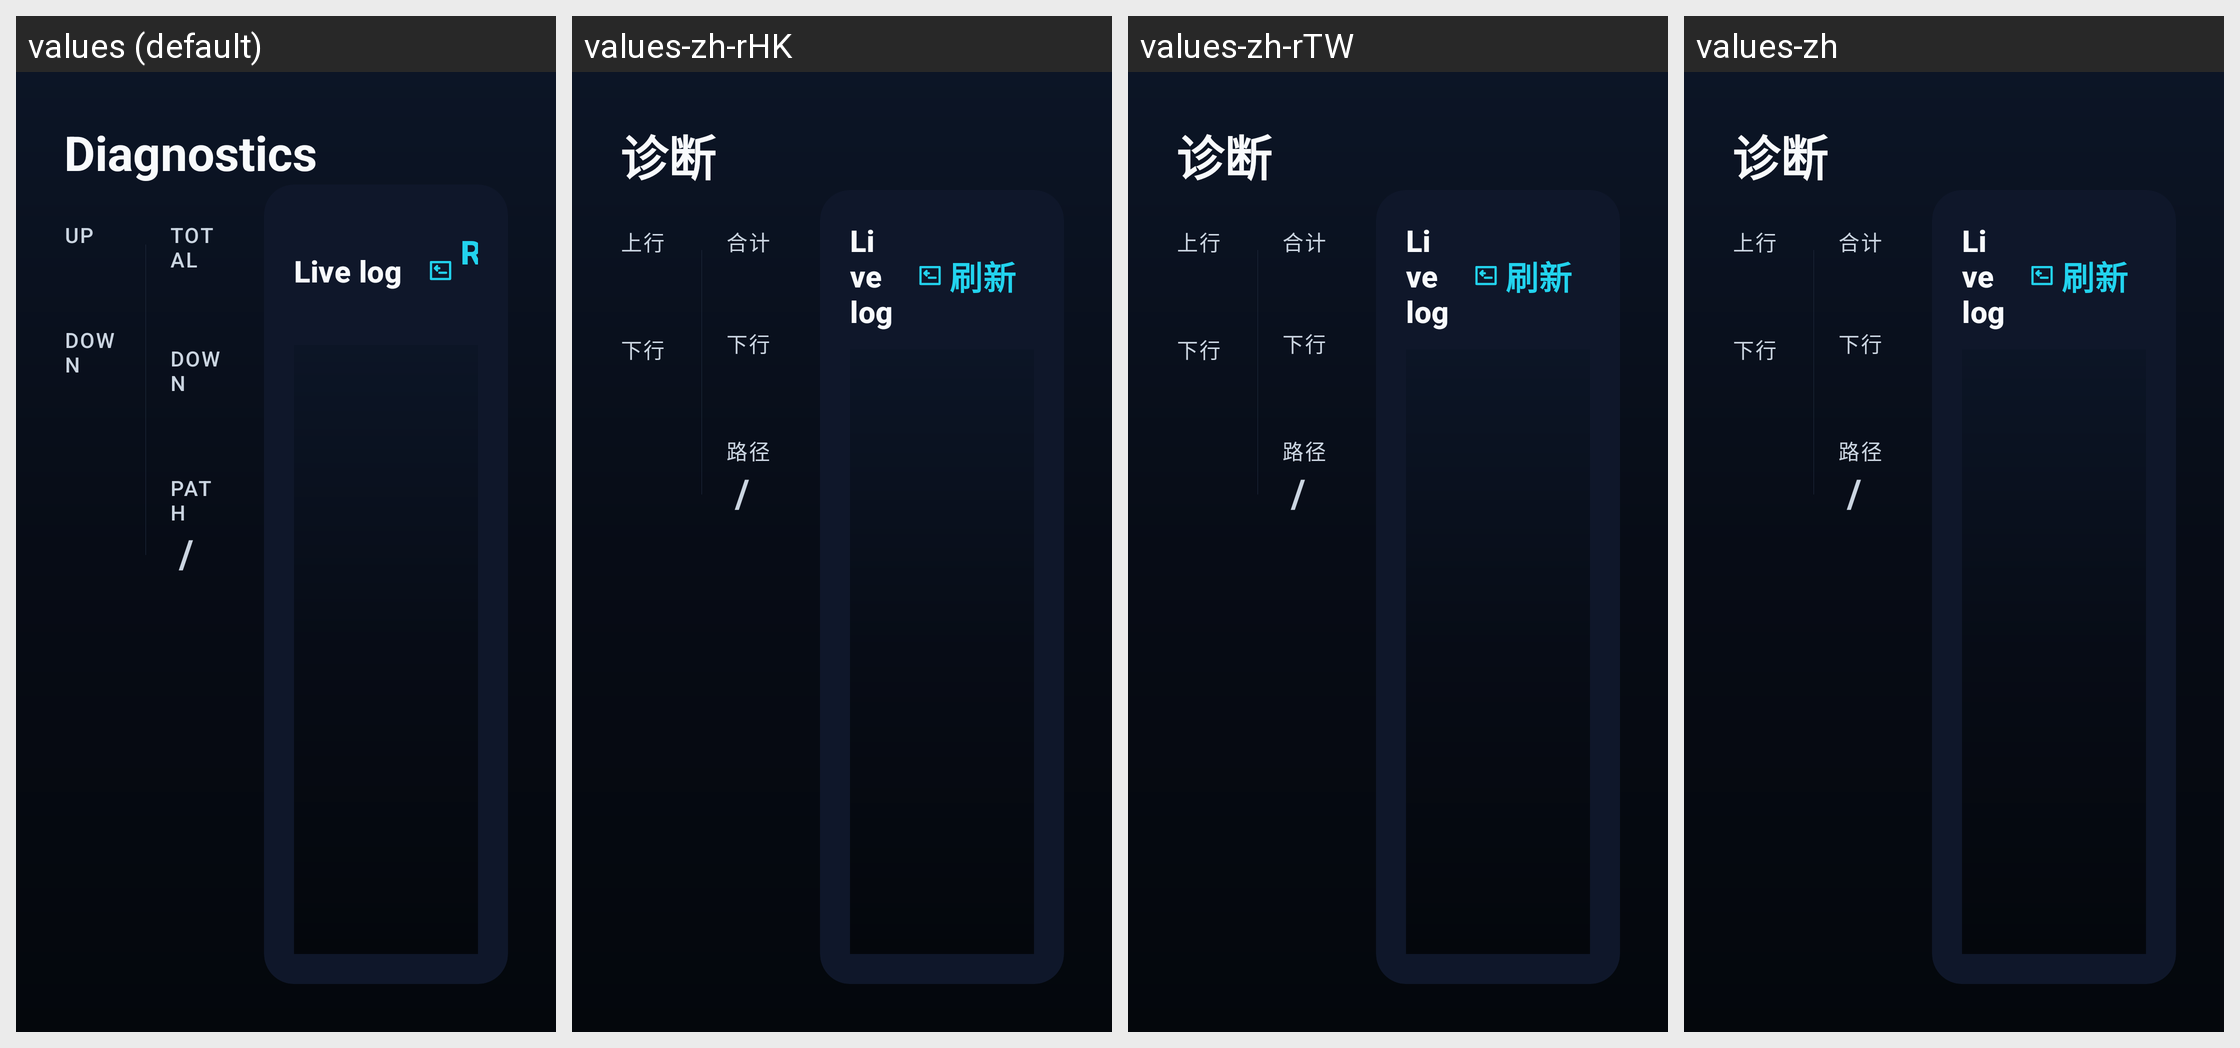

For this localized Android screen grid, give each drawn string resource with its value in every locale shown.
Android screen res/layout/fragment_tv_diagnostics.xml rendered under 4 locales, left to right: values (default), values-zh-rHK, values-zh-rTW, values-zh. Device: Nexus 5 (rendered at 1080×1920; each locale shown at half size, 540×960, under a caption strip naming it); theme Theme.P2ptap.Tv.
Other locales in the repository, not shown: values-de, values-es, values-fr, values-ja, values-ko, values-ru, values-zh-rCN.
Strings drawn on this screen, with the default value and each locale's value (text and hints the layout hard-codes, and strings that could not be matched under every locale, appear in the picture but are not listed):

tv_speed_tx_label
  values: UP
  values-zh-rHK: 上行
  values-zh-rTW: 上行
  values-zh: 上行

tv_speed_rx_label
  values: DOWN
  values-zh-rHK: 下行
  values-zh-rTW: 下行
  values-zh: 下行
